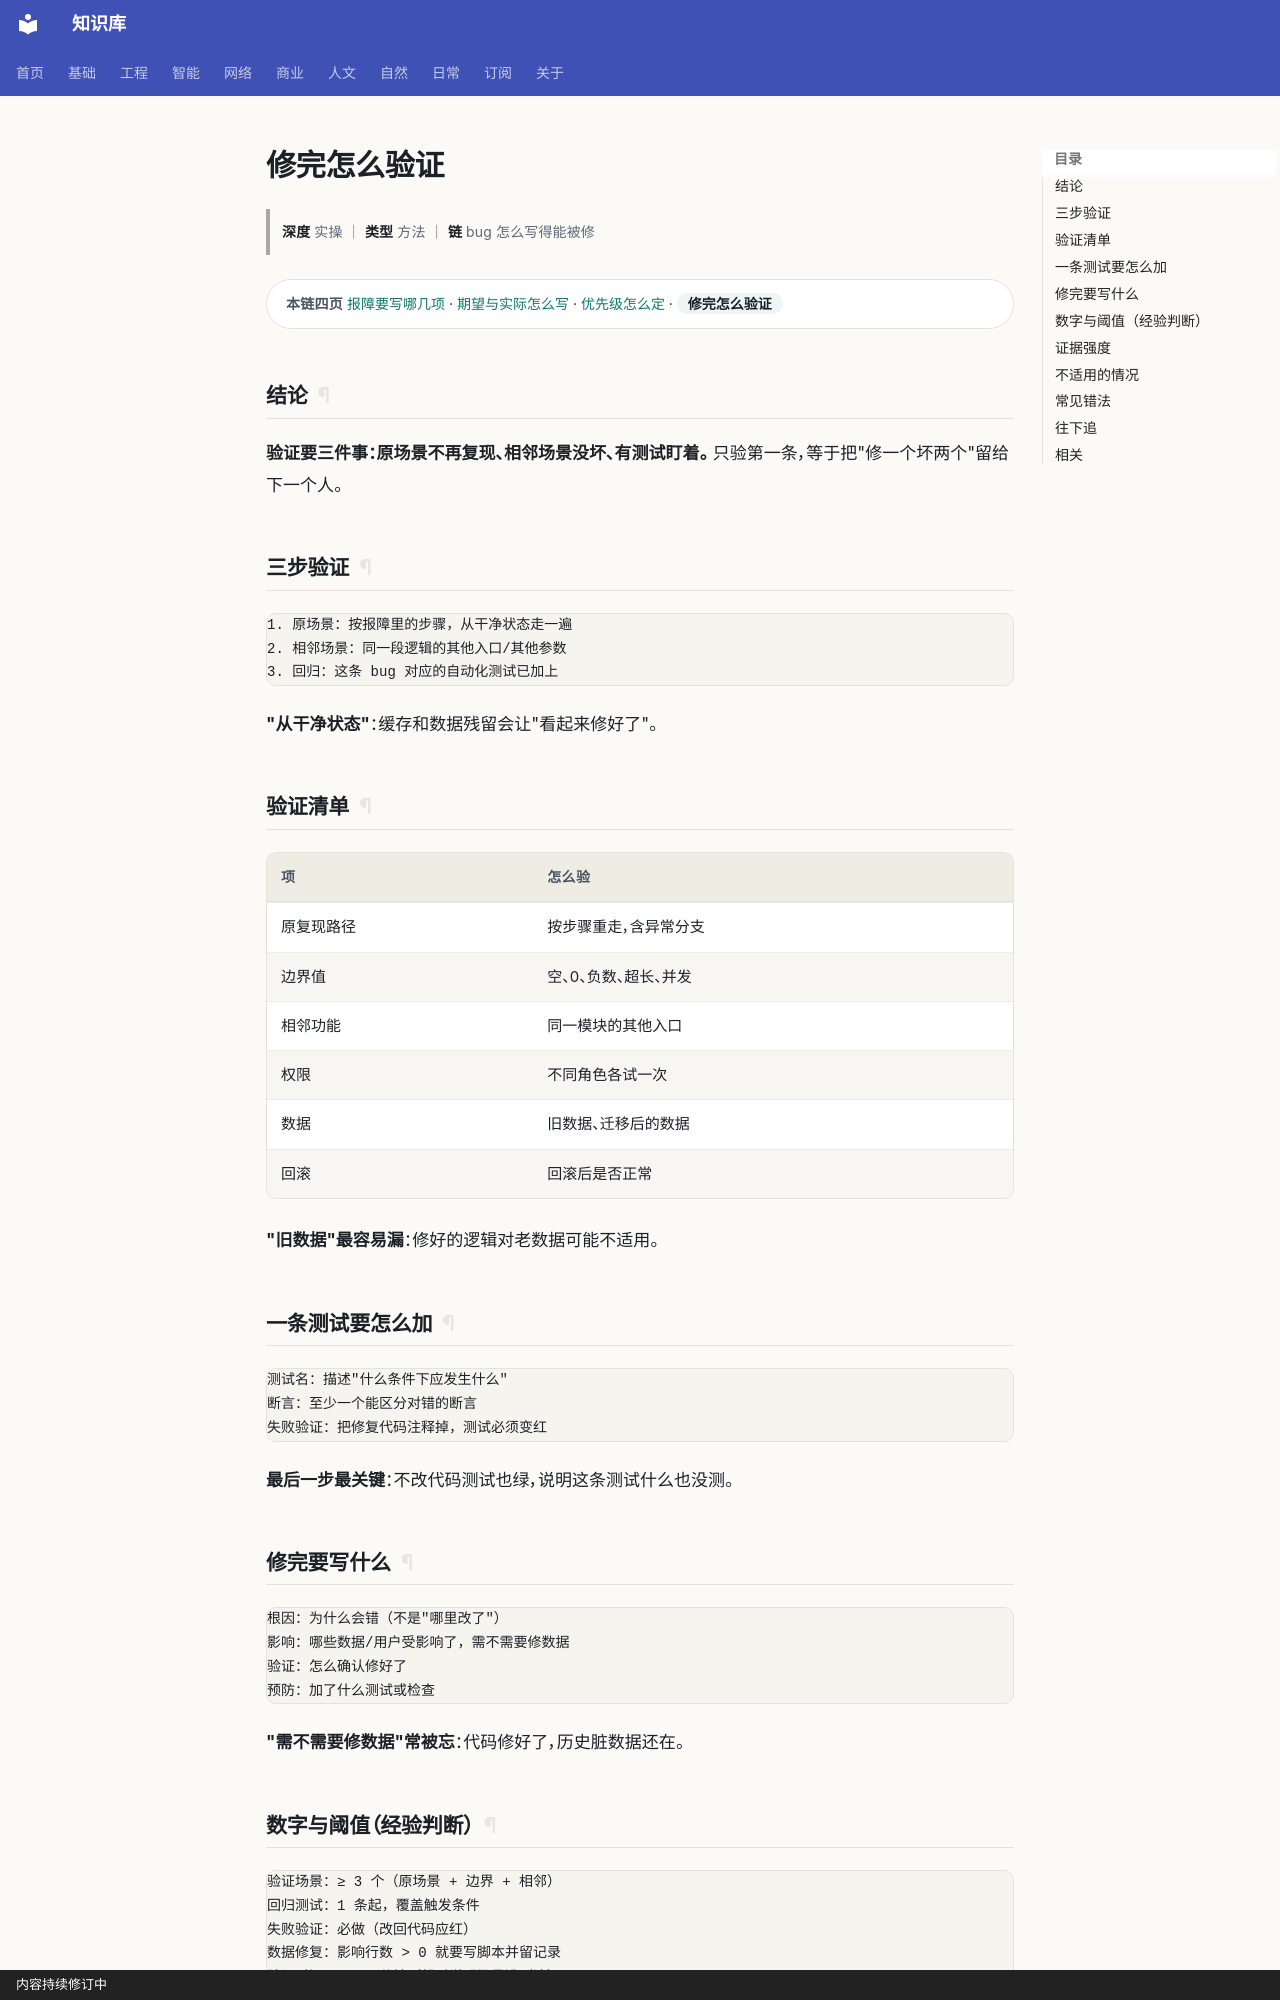

repository: gh503/kb · page: 工程/测试/修完怎么验证/index.html · generator: mkdocs · copyright: 内容持续修订中

# 修完怎么验证

> **深度** 实操 ｜ **类型** 方法 ｜ **链** bug 怎么写得能被修

<div class="kb-chain" markdown>
<span class="kb-chain__label">本链四页</span> [报障要写哪几项](报障要写哪几项.md) · [期望与实际怎么写](期望与实际怎么写.md) · [优先级怎么定](优先级怎么定.md) · <span class="kb-chain__now">修完怎么验证</span>
</div>





## 结论

**验证要三件事：原场景不再复现、相邻场景没坏、有测试盯着。**
只验第一条，等于把"修一个坏两个"留给下一个人。

## 三步验证

```text
1. 原场景：按报障里的步骤，从干净状态走一遍
2. 相邻场景：同一段逻辑的其他入口/其他参数
3. 回归：这条 bug 对应的自动化测试已加上
```

**"从干净状态"**：缓存和数据残留会让"看起来修好了"。

## 验证清单

| 项 | 怎么验 |
| --- | --- |
| 原复现路径 | 按步骤重走，含异常分支 |
| 边界值 | 空、0、负数、超长、并发 |
| 相邻功能 | 同一模块的其他入口 |
| 权限 | 不同角色各试一次 |
| 数据 | 旧数据、迁移后的数据 |
| 回滚 | 回滚后是否正常 |

**"旧数据"最容易漏**：修好的逻辑对老数据可能不适用。

## 一条测试要怎么加

```text
测试名：描述"什么条件下应发生什么"
断言：至少一个能区分对错的断言
失败验证：把修复代码注释掉，测试必须变红
```

**最后一步最关键**：不改代码测试也绿，说明这条测试什么也没测。

## 修完要写什么

```text
根因：为什么会错（不是"哪里改了"）
影响：哪些数据/用户受影响了，需不需要修数据
验证：怎么确认修好了
预防：加了什么测试或检查
```

**"需不需要修数据"常被忘**：代码修好了，历史脏数据还在。
